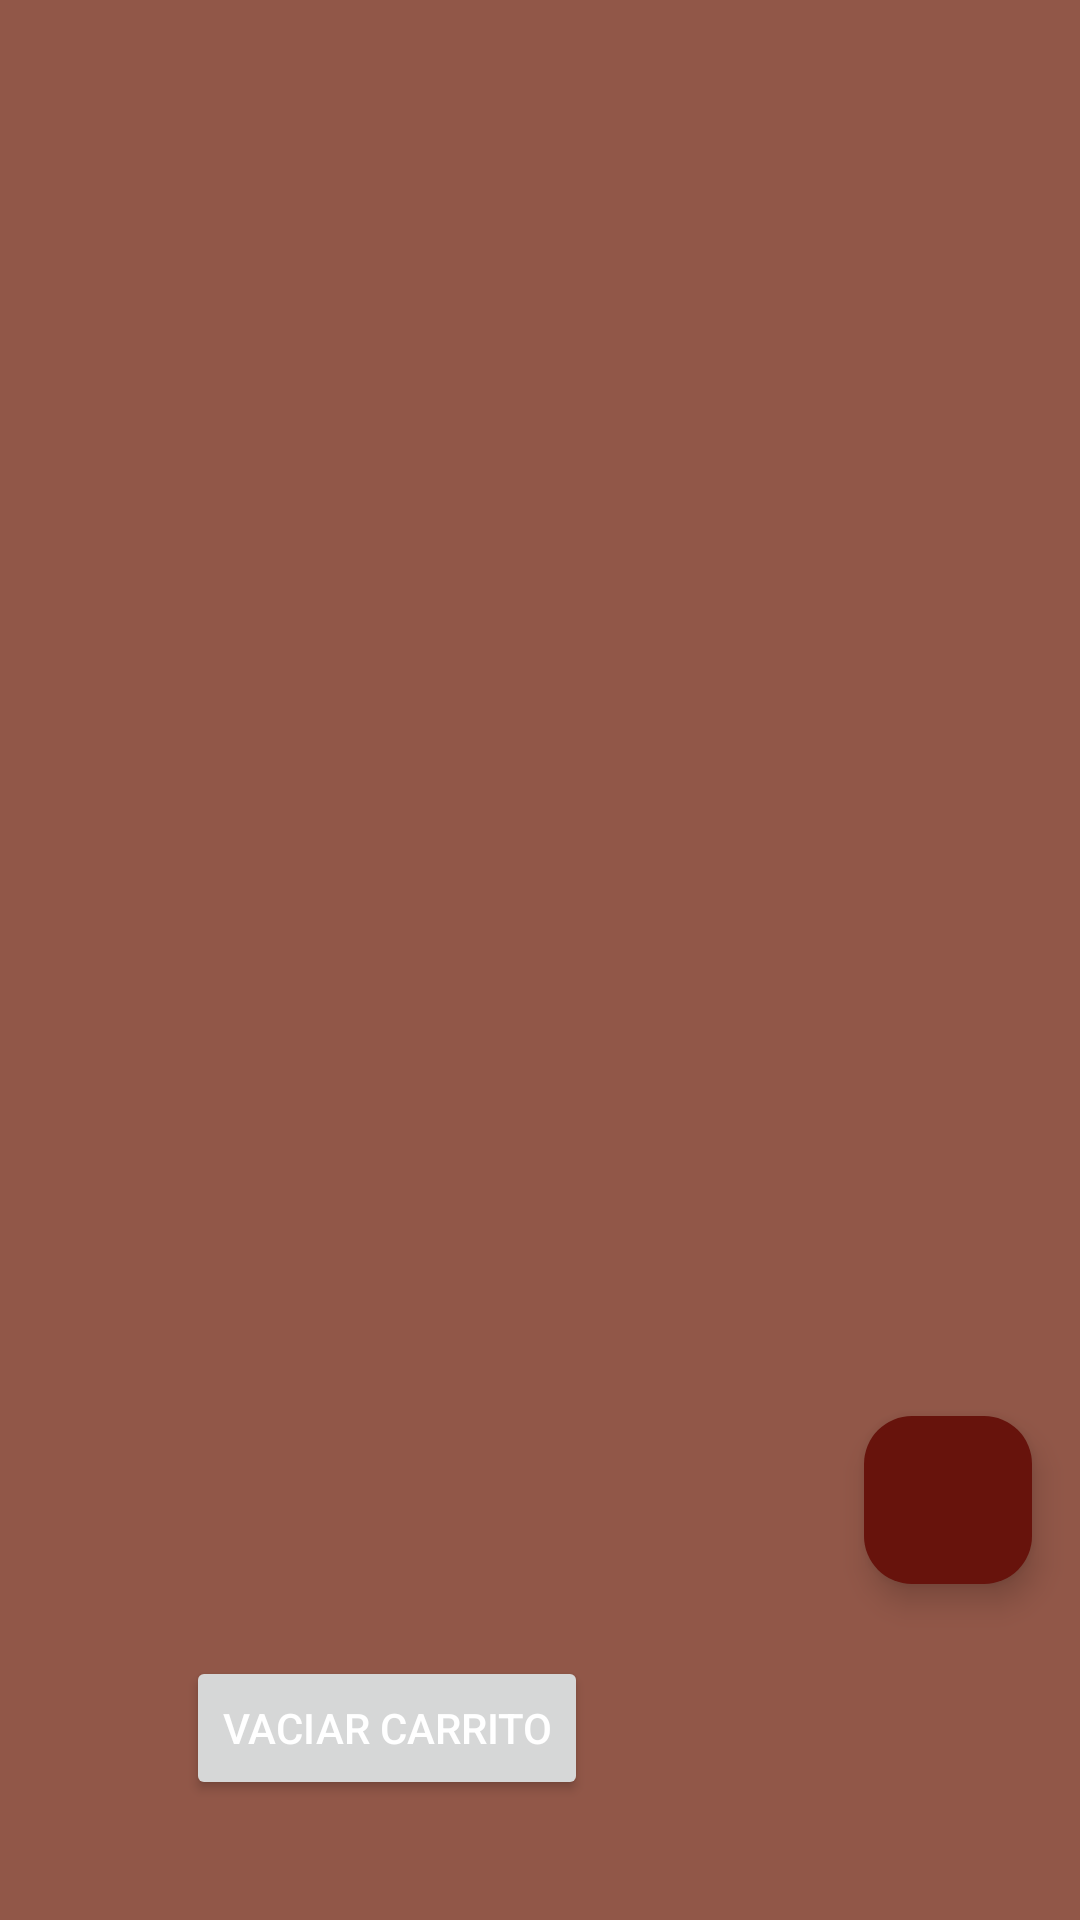

This screen was rendered from an Android layout file. Write that file and the resources it references.
<!-- AndroidManifest.xml: application theme Theme.Sprint_Final_Mod5 -->
<!-- res/layout/fragment_carrito.xml -->
<?xml version="1.0" encoding="utf-8"?>
<androidx.constraintlayout.widget.ConstraintLayout xmlns:android="http://schemas.android.com/apk/res/android"
    xmlns:app="http://schemas.android.com/apk/res-auto"
    xmlns:tools="http://schemas.android.com/tools"
    android:id="@+id/ConstraintLayout"
    android:layout_width="match_parent"
    android:layout_height="match_parent"
    tools:context=".CarritoFragment">

    <androidx.recyclerview.widget.RecyclerView
        android:id="@+id/recyclerViewCarrito"
        android:layout_width="0dp"
        android:layout_height="0dp"
        app:layoutManager="androidx.recyclerview.widget.LinearLayoutManager"
        app:layout_constraintBottom_toTopOf="@+id/buttonVaciarCarrito"
        app:layout_constraintEnd_toEndOf="parent"
        app:layout_constraintStart_toStartOf="parent"
        app:layout_constraintTop_toTopOf="parent" />

    <Button
        android:id="@+id/buttonVaciarCarrito"
        android:layout_width="wrap_content"
        android:layout_height="wrap_content"
        android:layout_marginEnd="164dp"
        android:layout_marginBottom="40dp"
        android:text="@string/vaciar_carrito"
        app:layout_constraintBottom_toBottomOf="parent"
        app:layout_constraintEnd_toEndOf="parent" />

    <com.google.android.material.floatingactionbutton.FloatingActionButton
        android:id="@+id/floatingActionButton"
        android:layout_width="wrap_content"
        android:layout_height="wrap_content"
        android:layout_marginEnd="16dp"
        android:layout_marginBottom="24dp"
        android:clickable="true"
        android:src="@drawable/baseline_arrow_back_24"
        app:backgroundTint="#67130C"
        app:layout_constraintBottom_toTopOf="@+id/buttonVaciarCarrito"
        app:layout_constraintEnd_toEndOf="parent"
        tools:ignore="ImageContrastCheck"
        android:focusable="true"
        android:contentDescription="@string/todo" />

</androidx.constraintlayout.widget.ConstraintLayout>
<!-- resources referenced by this layout -->
<resources>
  <string name="todo">TODO</string>
  <string name="vaciar_carrito">Vaciar Carrito</string>
  <style name="Theme.Sprint_Final_Mod5" parent="Base.Theme.Sprint_Final_Mod5" />
  <style name="Base.Theme.Sprint_Final_Mod5" parent="Theme.Material3.DayNight.NoActionBar">
          
          <item name="android:textColor">@android:color/white</item>
          <item name="colorPrimary">@color/colorPrimary</item>
          <item name="colorPrimaryDark">@color/colorPrimaryDark</item>
          <item name="colorAccent">@color/colorAccent</item>
          <item name="android:windowBackground">@color/colorBackground</item>
      </style>
  <color name="colorPrimary">#B83924</color>
  <color name="colorPrimaryDark">#3E0000</color>
  <color name="colorAccent">#67130C</color>
  <color name="colorBackground">#915748</color>
</resources>
